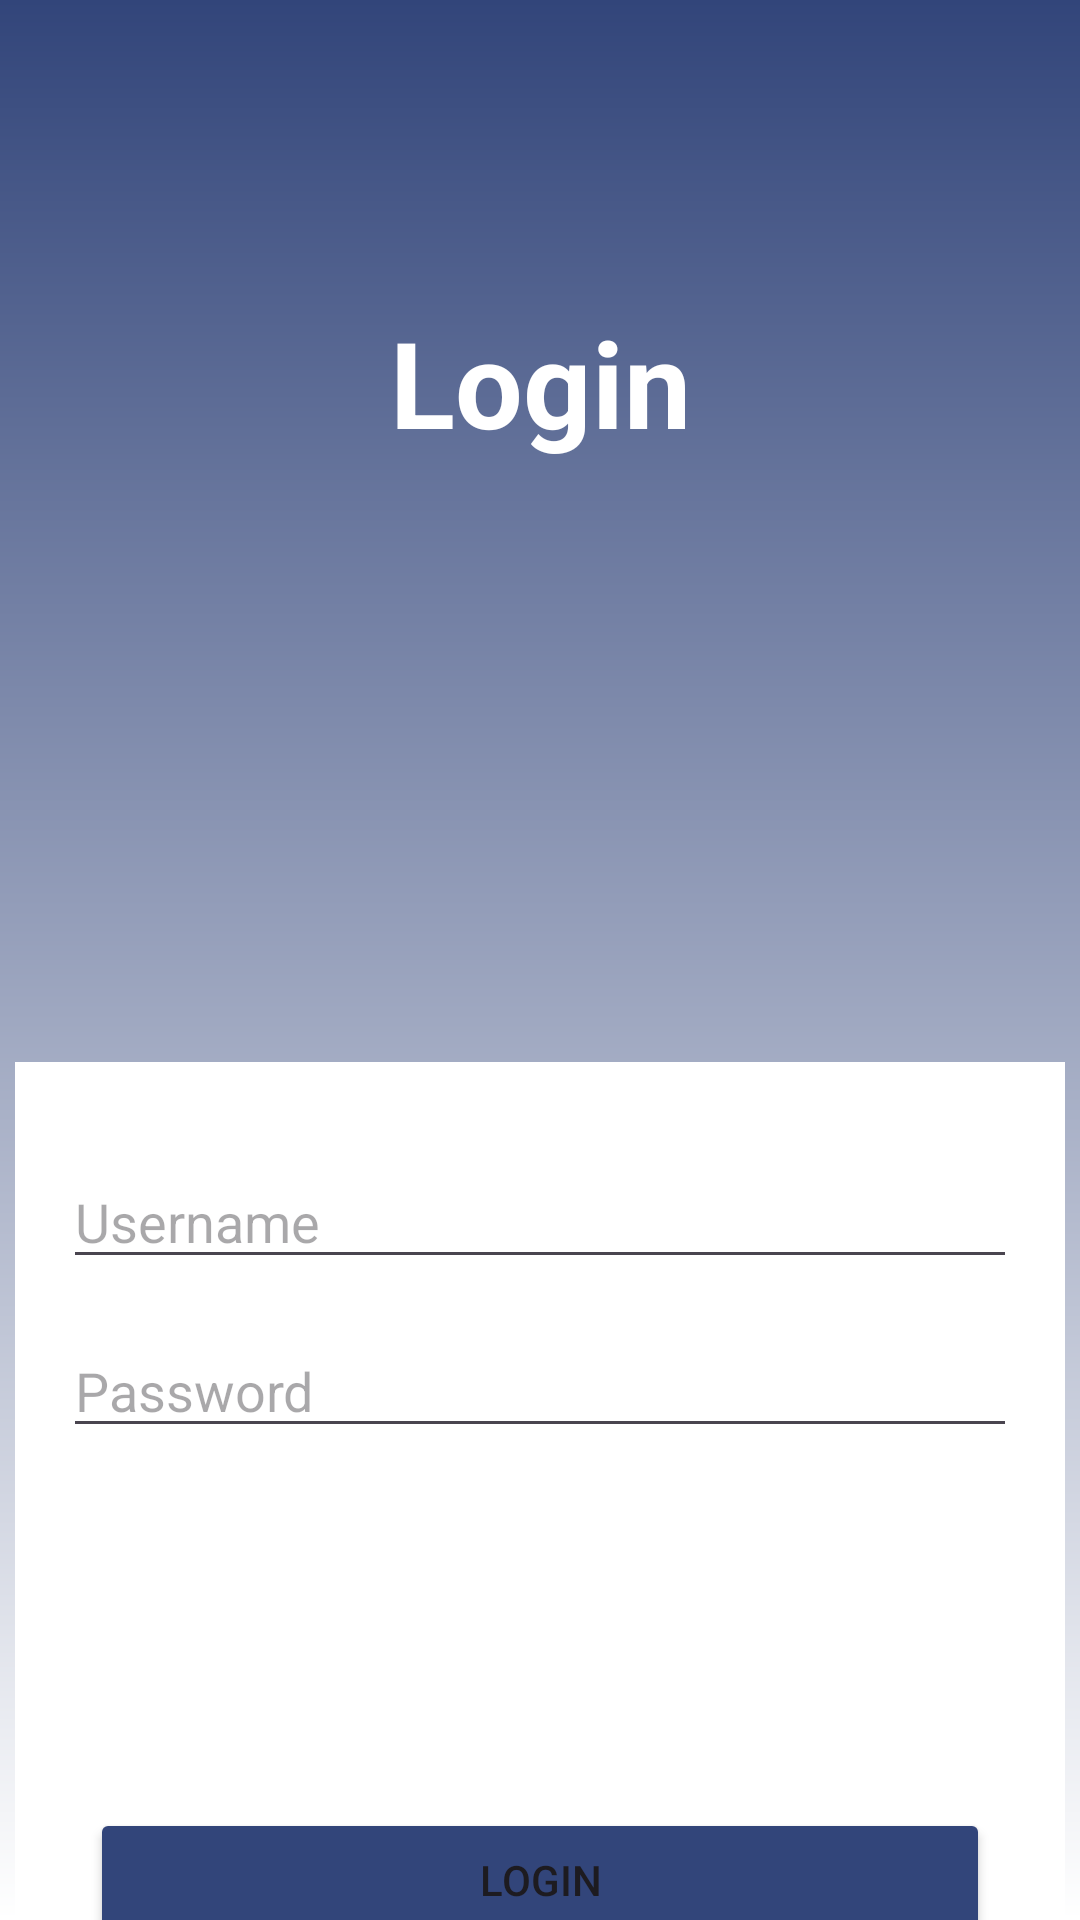

Here is an Android app screen rendered from its layout file. Give the layout XML and the strings, colors and styles it references.
<!-- AndroidManifest.xml: application theme Theme.Lottos -->
<!-- res/layout/fragment_login_screen.xml -->
<?xml version="1.0" encoding="utf-8"?>
<androidx.core.widget.NestedScrollView xmlns:android="http://schemas.android.com/apk/res/android"
    xmlns:tools="http://schemas.android.com/tools"
    xmlns:app="http://schemas.android.com/apk/res-auto"
    android:layout_width="match_parent"
    android:layout_height="match_parent"
    android:background="@drawable/vertical_gradient_bg"
    tools:context=".auth.LoginScreen"
    android:fillViewport="true">

    <androidx.constraintlayout.widget.ConstraintLayout
        android:layout_width="match_parent"
        android:layout_height="match_parent">

        <TextView
            android:id="@+id/tvLogin"
            android:layout_width="wrap_content"
            android:layout_height="wrap_content"
            android:text="Login"
            android:textColor="@color/white"
            android:textSize="40sp"
            android:textStyle="bold"
            app:layout_constraintBottom_toBottomOf="parent"
            app:layout_constraintEnd_toEndOf="parent"
            app:layout_constraintStart_toStartOf="parent"
            app:layout_constraintTop_toTopOf="parent"
            app:layout_constraintVertical_bias="0.15" />

            <LinearLayout
                android:orientation="vertical"
                android:gravity="center"
                android:layout_width="350dp"
                android:layout_height="wrap_content"
                android:layout_marginTop="200dp"
                android:background="@color/white"
                android:padding="16dp"
                android:layout_gravity="center_horizontal"
                app:layout_constraintStart_toStartOf="parent"
                app:layout_constraintEnd_toEndOf="parent"
                app:layout_constraintTop_toBottomOf="@id/tvLogin">

                <EditText
                    android:id="@+id/etUsername"
                    android:layout_width="match_parent"
                    android:layout_height="wrap_content"
                    android:layout_marginTop="15dp"
                    android:hint="Username"
                    android:inputType="textEmailAddress" />

                <EditText
                    android:id="@+id/etPassword"
                    android:hint="Password"
                    android:inputType="textPassword"
                    android:layout_width="match_parent"
                    android:layout_height="wrap_content"
                    android:layout_marginTop="15dp"/>

                <Button
                    android:id="@+id/btnLogin"
                    android:layout_width="300dp"
                    android:layout_height="wrap_content"
                    android:layout_marginTop="120dp"
                    android:backgroundTint="@color/navy"
                    android:text="Login" />

                <Button
                    android:id="@+id/btnBack"
                    android:layout_width="300dp"
                    android:layout_height="wrap_content"
                    android:text="Back"
                    android:backgroundTint="@color/navy"
                    android:layout_marginTop="10dp"/>
            </LinearLayout>

    </androidx.constraintlayout.widget.ConstraintLayout>

</androidx.core.widget.NestedScrollView>
<!-- resources referenced by this layout -->
<resources>
  <color name="navy">#32457a</color>
  <color name="white">#FFFFFFFF</color>
  <!-- drawable vertical_gradient_bg (drawable) -->
  <?xml version="1.0" encoding="utf-8"?>
  <shape xmlns:android="http://schemas.android.com/apk/res/android">
      <gradient
          android:startColor="#32457a"
          android:endColor="#FFFFFF"
          android:angle="270" />
  </shape>
  <style name="Theme.Lottos" parent="Base.Theme.Lottos" />
  <style name="Base.Theme.Lottos" parent="Theme.Material3.DayNight.NoActionBar">
          
          
      </style>
</resources>
